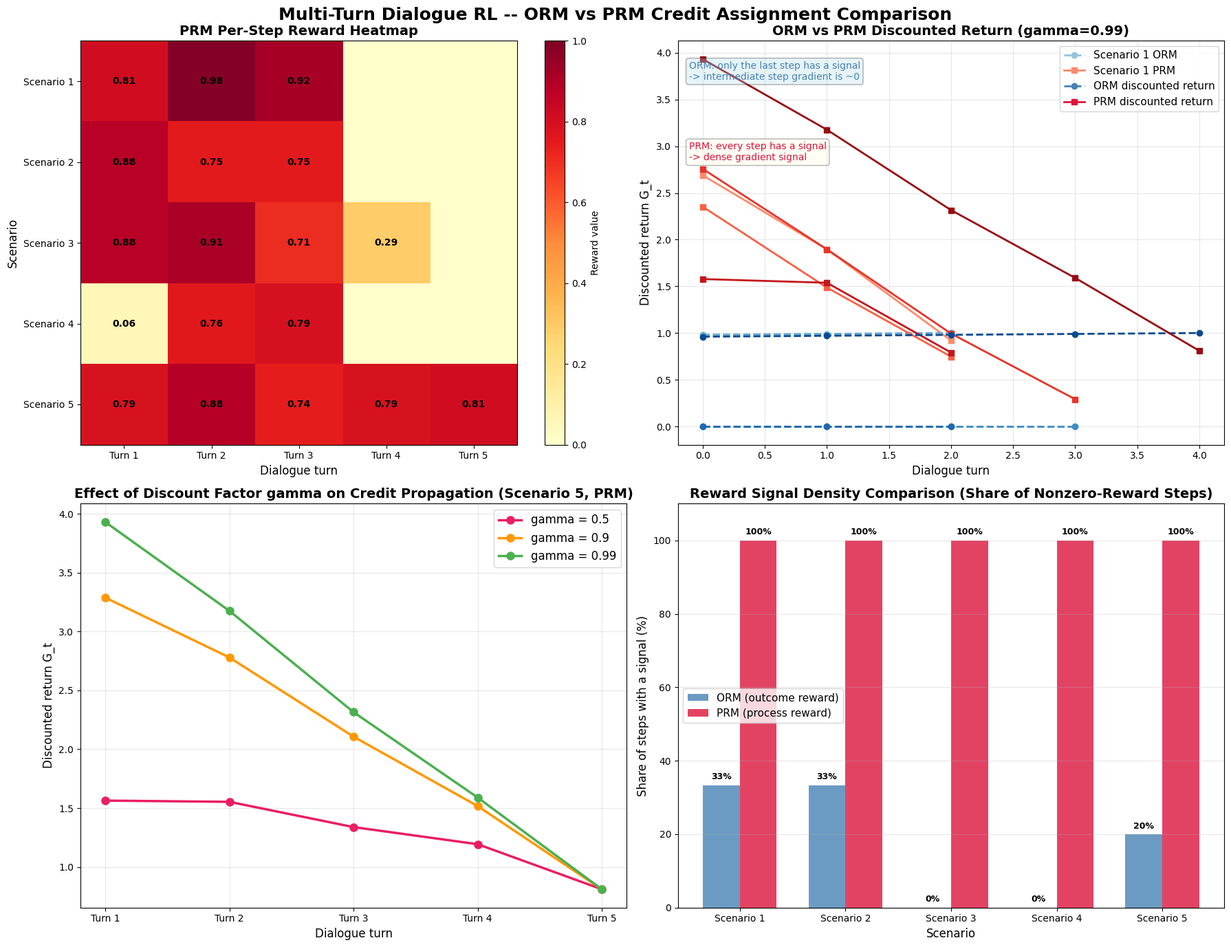

The matplotlib source for this figure:
"""
Chapter 19: Multi-Turn Dialogue RL -- ORM vs. PRM Credit Assignment Comparison
==========================================================

This script simulates a multi-turn tool-calling Agent (3~5 turns per episode),
comparing two reward-assignment strategies:

  1. ORM (Outcome Reward Model):
     Only the final result receives a reward (1.0 or 0.0); intermediate steps get no signal

  2. PRM (Process Reward Model):
     Every step receives a partial reward (0.0~1.0), providing a timely learning signal

Core concepts:
  - Credit assignment problem: how do you attribute the final reward to each individual step?
  - Discounted return: G_t = r_t + gamma * G_{t+1}, where gamma controls how far credit propagates
  - Larger gamma -> credit propagates further back in time; smaller gamma -> only recent steps matter

How to run:
    python multi_turn_rl.py
"""

import os
import numpy as np
import matplotlib.pyplot as plt

# Create the output directory
os.makedirs("output", exist_ok=True)

# Configure a plain sans-serif font stack (English-only labels)
plt.rcParams['font.sans-serif'] = ['DejaVu Sans', 'Arial']
plt.rcParams['axes.unicode_minus'] = False


# ==========================================
# Part 1: Define the simulated tools
# ==========================================
# The Agent can call three tools to complete a user task:
#   - calculator: math calculator
#   - search:      knowledge search
#   - code_executor: code executor
# Each tool returns a simulated result and a correctness score

def tool_calculator(query):
    """
    Simulated calculator tool
    Correctly handles math expressions, occasionally simulates a computation error (for realism)
    """
    # Simple simulation: return a result for common math problems
    if "123 + 456" in query:
        return {"result": "579", "correct": True}
    elif "25 * 4" in query:
        return {"result": "100", "correct": True}
    elif "sqrt(144)" in query or "144" in query:
        return {"result": "12", "correct": True}
    else:
        # Unknown computation, simulate a 70% success rate
        correct = np.random.random() < 0.7
        return {"result": "simulated result", "correct": correct}


def tool_search(query):
    """
    Simulated search tool
    Returns a knowledge retrieval result
    """
    # Simulate search quality
    if "Python" in query or "python" in query:
        return {"result": "Python is a widely used high-level programming language...", "correct": True}
    elif "RL" in query or "reinforcement learning" in query.lower():
        return {"result": "Reinforcement learning is a branch of machine learning...", "correct": True}
    else:
        correct = np.random.random() < 0.7
        return {"result": "found related content...", "correct": correct}


def tool_code_executor(code):
    """
    Simulated code executor
    Executes code and returns the run result
    """
    # Simulate code execution success rate
    if "print" in code or "def " in code:
        return {"result": "code executed successfully", "correct": True}
    elif "import" in code:
        return {"result": "module imported successfully", "correct": True}
    else:
        correct = np.random.random() < 0.6
        return {"result": "simulated execution result", "correct": correct}


# Tool registry: tool name -> (call function, tool description)
TOOLS = {
    "calculator": (tool_calculator, "Math calculator, used for numerical operations"),
    "search": (tool_search, "Knowledge search engine, used for factual lookups"),
    "code_executor": (tool_code_executor, "Code executor, used to run code snippets"),
}


# ==========================================
# Part 2: Simulate multi-turn dialogue scenarios
# ==========================================
# Predefine several multi-turn tasks, each containing 3~5 rounds of tool calls

SCENARIOS = [
    {
        "task": "Compute 123 + 456, then search for Python-related knowledge, then write code to print the result",
        "turns": [
            {"tool": "calculator",  "query": "123 + 456",   "description": "Step 1: call the calculator to perform the addition"},
            {"tool": "search",      "query": "Python programming",  "description": "Step 2: search for Python-related knowledge"},
            {"tool": "code_executor","query": "print(579)",  "description": "Step 3: execute code to print the result"},
        ],
    },
    {
        "task": "Search for reinforcement learning material, compute 25*4, then run a simple program",
        "turns": [
            {"tool": "search",       "query": "intro to reinforcement learning",       "description": "Step 1: search for reinforcement learning material"},
            {"tool": "calculator",   "query": "25 * 4",            "description": "Step 2: compute the multiplication"},
            {"tool": "code_executor","query": "def hello(): pass",  "description": "Step 3: run a simple program"},
        ],
    },
    {
        "task": "Compute a square root, search for algorithm material, execute code, then search for deep learning",
        "turns": [
            {"tool": "calculator",    "query": "sqrt(144)",         "description": "Step 1: compute the square root"},
            {"tool": "search",        "query": "sorting algorithm comparison",       "description": "Step 2: search for algorithm material"},
            {"tool": "code_executor", "query": "import numpy",       "description": "Step 3: import a module"},
            {"tool": "search",        "query": "deep learning frameworks",       "description": "Step 4: search for deep learning material"},
        ],
    },
    {
        "task": "Search for a math formula, run a computation script, verify the result",
        "turns": [
            {"tool": "search",        "query": "Euler formula derivation",       "description": "Step 1: search for the math formula"},
            {"tool": "code_executor", "query": "import math",        "description": "Step 2: run the computation script"},
            {"tool": "calculator",    "query": "pi computation",         "description": "Step 3: numerical computation"},
        ],
    },
    {
        "task": "Search for RL policy gradients, run training code, compute the reward, search for PPO",
        "turns": [
            {"tool": "search",        "query": "RL policy gradients",        "description": "Step 1: search for policy gradients"},
            {"tool": "code_executor", "query": "def train(): pass",   "description": "Step 2: run the training code"},
            {"tool": "calculator",    "query": "compute the cumulative reward",        "description": "Step 3: compute the reward"},
            {"tool": "search",        "query": "PPO algorithm explained",       "description": "Step 4: search for PPO"},
            {"tool": "code_executor", "query": "print('done')",       "description": "Step 5: run the wrap-up code"},
        ],
    },
]


# ==========================================
# Part 3: ORM and PRM reward computation
# ==========================================

def compute_orm_rewards(turns):
    """
    ORM (Outcome Reward Model): only the final result receives a reward

    If the task ultimately succeeds, all steps share a reward of 1.0;
    if the task ultimately fails, all steps receive 0.0.

    It's like an exam that only grades the final answer -- no credit for the process.
    """
    n = len(turns)
    rewards = [0.0] * n  # Initialize: every step's reward is 0

    # Simulate the final outcome: the task succeeds only if every step is correct
    all_correct = all(turn.get("correct", False) for turn in turns)
    final_reward = 1.0 if all_correct else 0.0

    # Only the last step receives a reward
    rewards[-1] = final_reward

    return rewards


def compute_prm_rewards(turns):
    """
    PRM (Process Reward Model): every step receives a partial reward

    Each step is evaluated independently for correctness, receiving a reward between 0.0 and 1.0.
    It's like an exam that grades each question separately -- credit is given for the process too.

    Reward strategy:
    - Correct tool call: base reward + bonus for a sensible tool choice
    - Incorrect tool call: a lower reward
    """
    rewards = []
    for turn in turns:
        correct = turn.get("correct", False)

        if correct:
            # Correct step: higher reward
            # Also factors in whether the tool choice was reasonable
            base_reward = 0.7 + np.random.uniform(0, 0.3)  # 0.7 ~ 1.0
        else:
            # Incorrect step: still gets a small reward (to encourage exploration)
            base_reward = np.random.uniform(0.0, 0.3)  # 0.0 ~ 0.3

        rewards.append(round(base_reward, 3))

    return rewards


def compute_discounted_returns(rewards, gamma=0.99):
    """
    Compute the discounted return: G_t = r_t + gamma * G_{t+1}

    Recurses backward to compute the discounted cumulative return at each step.
    gamma (the discount factor) controls how far credit propagates:
      - gamma close to 1.0: credit propagates further back (far-sighted)
      - gamma close to 0.0: credit only affects the current step (short-sighted)

    Args:
        rewards: list of immediate rewards for each step
        gamma:   discount factor
    Returns:
        returns: list of discounted cumulative returns for each step
    """
    returns = []
    G = 0.0
    for r in reversed(rewards):
        G = r + gamma * G
        returns.insert(0, G)
    return returns


# ==========================================
# Part 4: Run the simulation experiment
# ==========================================

def main():
    print("=" * 70)
    print("  Chapter 19: Multi-Turn Dialogue RL -- ORM vs PRM Credit Assignment Comparison")
    print("=" * 70)

    np.random.seed(42)  # Fix the random seed for reproducibility

    # Store the results for every scenario
    all_orm_rewards = []   # Per-step ORM rewards
    all_prm_rewards = []   # Per-step PRM rewards
    all_orm_returns = {}   # ORM discounted returns (per gamma)
    all_prm_returns = {}   # PRM discounted returns (per gamma)
    gamma_values = [0.5, 0.9, 0.99]  # Test different discount factors

    for gamma in gamma_values:
        all_orm_returns[gamma] = []
        all_prm_returns[gamma] = []

    # Iterate over each scenario and run the simulation
    for idx, scenario in enumerate(SCENARIOS):
        print(f"\n{'─' * 70}")
        print(f"  Scenario {idx + 1}: {scenario['task']}")
        print(f"  {len(scenario['turns'])} tool calls total")
        print(f"{'─' * 70}")

        # Simulate the tool-call result for each step
        turns = scenario["turns"]
        for t, turn in enumerate(turns):
            tool_name = turn["tool"]
            query = turn["query"]

            # Call the corresponding tool
            tool_func, _ = TOOLS[tool_name]
            result = tool_func(query)
            turn["correct"] = result["correct"]

            status = "correct" if result["correct"] else "incorrect"
            print(f"  Turn {t+1}: {turn['description']}")
            print(f"         calling {tool_name}({query}) -> {status}")

        # ---- ORM reward computation ----
        orm_rewards = compute_orm_rewards(turns)
        all_orm_rewards.append(orm_rewards)

        print(f"\n  [ORM rewards] only the final result carries a signal:")
        for t, r in enumerate(orm_rewards):
            bar = "#" * int(r * 20)
            print(f"    turn {t+1} reward: {r:.1f}  {bar}")

        # ---- PRM reward computation ----
        prm_rewards = compute_prm_rewards(turns)
        all_prm_rewards.append(prm_rewards)

        print(f"\n  [PRM rewards] every step carries a learning signal:")
        for t, r in enumerate(prm_rewards):
            bar = "#" * int(r * 20)
            print(f"    turn {t+1} reward: {r:.3f}  {bar}")

        # ---- Discounted return comparison (across multiple gamma values) ----
        for gamma in gamma_values:
            orm_returns = compute_discounted_returns(orm_rewards, gamma=gamma)
            prm_returns = compute_discounted_returns(prm_rewards, gamma=gamma)
            all_orm_returns[gamma].append(orm_returns)
            all_prm_returns[gamma].append(prm_returns)

        # Walk through the discounted-return computation in detail for gamma=0.99
        gamma_demo = 0.99
        orm_ret_demo = compute_discounted_returns(orm_rewards, gamma=gamma_demo)
        prm_ret_demo = compute_discounted_returns(prm_rewards, gamma=gamma_demo)

        print(f"\n  Discounted return computation (gamma = {gamma_demo}):")
        print(f"    {'Turn':<6} {'Immediate reward':<12} {'Discounted return G_t':<16} {'Computation'}")
        print(f"    {'─' * 60}")

        # Step through the ORM discounted returns
        print(f"    [ORM mode]")
        G = 0.0
        for t in reversed(range(len(orm_rewards))):
            old_G = G
            G = orm_rewards[t] + gamma_demo * old_G
            formula = f"G_{t} = {orm_rewards[t]:.1f} + {gamma_demo} * {old_G:.4f} = {G:.4f}"
            print(f"    turn {t+1}  r={orm_rewards[t]:<8.1f}  G={G:<12.4f}  {formula}")

        # Step through the PRM discounted returns
        print(f"    [PRM mode]")
        G = 0.0
        for t in reversed(range(len(prm_rewards))):
            old_G = G
            G = prm_rewards[t] + gamma_demo * old_G
            formula = f"G_{t} = {prm_rewards[t]:.3f} + {gamma_demo} * {old_G:.4f} = {G:.4f}"
            print(f"    turn {t+1}  r={prm_rewards[t]:<8.3f}  G={G:<12.4f}  {formula}")

    # ==========================================
    # Part 5: Comprehensive ORM vs. PRM analysis
    # ==========================================
    print("\n" + "=" * 70)
    print("  Comprehensive ORM vs PRM Analysis")
    print("=" * 70)

    print("\n  [Reward signal density comparison]")
    for idx in range(len(SCENARIOS)):
        n_turns = len(SCENARIOS[idx]["turns"])
        orm_nonzero = sum(1 for r in all_orm_rewards[idx] if r > 0)
        prm_nonzero = sum(1 for r in all_prm_rewards[idx] if r > 0)
        print(f"    Scenario {idx+1} ({n_turns} turns):"
              f" ORM steps with signal = {orm_nonzero}/{n_turns},"
              f" PRM steps with signal = {prm_nonzero}/{n_turns}")

    print(f"\n  Key takeaways:")
    print(f"    - ORM signal is sparse: only the last step has a reward, intermediate steps lack any signal")
    print(f"    - PRM signal is dense: every step has feedback, so learning is more efficient")
    print(f"    - For multi-turn Agents, PRM can significantly speed up policy learning")

    print("\n  [Effect of the discount factor gamma on credit propagation]")
    for gamma in gamma_values:
        print(f"\n    gamma = {gamma}:")
        for idx in range(len(SCENARIOS)):
            orm_ret = all_orm_returns[gamma][idx]
            prm_ret = all_prm_returns[gamma][idx]
            n = len(orm_ret)
            print(f"      Scenario {idx+1} ({n} turns):")
            print(f"        ORM discounted returns: {[f'{v:.4f}' for v in orm_ret]}")
            print(f"        PRM discounted returns: {[f'{v:.4f}' for v in prm_ret]}")

    print(f"\n  Summary of gamma's effect:")
    print(f"    - gamma=0.5: credit decays quickly, only the last few steps feel the final reward")
    print(f"    - gamma=0.9: credit propagates moderately, balancing near-term and long-term signals")
    print(f"    - gamma=0.99: credit propagates far, even early steps receive a meaningful return signal")

    # ==========================================
    # Part 6: Visualization charts
    # ==========================================
    print("\nGenerating visualization charts...")

    fig, axes = plt.subplots(2, 2, figsize=(18, 14))
    fig.suptitle("Multi-Turn Dialogue RL -- ORM vs PRM Credit Assignment Comparison", fontsize=18, fontweight="bold")

    # ---- Subplot 1: turn-level reward heatmap ----
    ax1 = axes[0, 0]

    # Build the heatmap data matrix
    max_turns = max(len(r) for r in all_orm_rewards)
    n_scenarios = len(SCENARIOS)

    heatmap_orm = np.zeros((n_scenarios, max_turns))
    heatmap_prm = np.zeros((n_scenarios, max_turns))

    for i in range(n_scenarios):
        for j in range(len(all_orm_rewards[i])):
            heatmap_orm[i, j] = all_orm_rewards[i][j]
            heatmap_prm[i, j] = all_prm_rewards[i][j]

    # Plot the PRM heatmap (more instructive)
    im = ax1.imshow(heatmap_prm, cmap='YlOrRd', aspect='auto', vmin=0, vmax=1)
    ax1.set_xticks(range(max_turns))
    ax1.set_xticklabels([f"Turn {i+1}" for i in range(max_turns)])
    ax1.set_yticks(range(n_scenarios))
    ax1.set_yticklabels([f"Scenario {i+1}" for i in range(n_scenarios)])
    ax1.set_title("PRM Per-Step Reward Heatmap", fontsize=14, fontweight="bold")
    ax1.set_xlabel("Dialogue turn", fontsize=12)
    ax1.set_ylabel("Scenario", fontsize=12)

    # Annotate the heatmap cells with values
    for i in range(n_scenarios):
        for j in range(len(all_prm_rewards[i])):
            ax1.text(j, i, f"{heatmap_prm[i, j]:.2f}",
                     ha="center", va="center", fontsize=10, fontweight="bold")

    fig.colorbar(im, ax=ax1, label="Reward value")

    # ---- Subplot 2: ORM vs PRM discounted return comparison (gamma=0.99) ----
    ax2 = axes[0, 1]

    gamma_plot = 0.99
    colors_orm = plt.cm.Blues(np.linspace(0.4, 0.9, n_scenarios))
    colors_prm = plt.cm.Reds(np.linspace(0.4, 0.9, n_scenarios))

    for i in range(n_scenarios):
        n = len(all_orm_returns[gamma_plot][i])
        x = np.arange(n)

        # ORM uses a dashed line, PRM uses a solid line
        ax2.plot(x, all_orm_returns[gamma_plot][i],
                 marker="o", linestyle="--", linewidth=2, markersize=6,
                 color=colors_orm[i],
                 label=f"Scenario {i+1} ORM" if i == 0 else None)
        ax2.plot(x, all_prm_returns[gamma_plot][i],
                 marker="s", linestyle="-", linewidth=2, markersize=6,
                 color=colors_prm[i],
                 label=f"Scenario {i+1} PRM" if i == 0 else None)

    # Just draw two representative lines (to avoid a cluttered legend)
    ax2.plot([], [], marker="o", linestyle="--", color="steelblue", linewidth=2, label="ORM discounted return")
    ax2.plot([], [], marker="s", linestyle="-", color="crimson", linewidth=2, label="PRM discounted return")

    ax2.set_title(f"ORM vs PRM Discounted Return (gamma={gamma_plot})", fontsize=14, fontweight="bold")
    ax2.set_xlabel("Dialogue turn", fontsize=12)
    ax2.set_ylabel("Discounted return G_t", fontsize=12)
    ax2.legend(fontsize=11)
    ax2.grid(True, alpha=0.3)

    # Add annotations
    ax2.annotate("ORM: only the last step has a signal\n-> intermediate step gradient is ~0",
                 xy=(0.02, 0.95), xycoords="axes fraction",
                 fontsize=10, color="steelblue", va="top",
                 bbox=dict(boxstyle="round,pad=0.3", facecolor="lightblue", alpha=0.3))
    ax2.annotate("PRM: every step has a signal\n-> dense gradient signal",
                 xy=(0.02, 0.75), xycoords="axes fraction",
                 fontsize=10, color="crimson", va="top",
                 bbox=dict(boxstyle="round,pad=0.3", facecolor="lightyellow", alpha=0.3))

    # ---- Subplot 3: effect of different gamma values on credit propagation (scenario 5, PRM) ----
    ax3 = axes[1, 0]

    # Choose the longest scenario (scenario 5 has 5 turns)
    demo_idx = 4  # scenario 5 (index 4)
    colors_gamma = ["#E91E63", "#FF9800", "#4CAF50"]

    for gi, gamma in enumerate(gamma_values):
        ret = all_prm_returns[gamma][demo_idx]
        x = np.arange(len(ret))
        ax3.plot(x, ret, marker="o", linewidth=2.5, markersize=8,
                 color=colors_gamma[gi], label=f"gamma = {gamma}")

    ax3.set_title("Effect of Discount Factor gamma on Credit Propagation (Scenario 5, PRM)", fontsize=14, fontweight="bold")
    ax3.set_xlabel("Dialogue turn", fontsize=12)
    ax3.set_ylabel("Discounted return G_t", fontsize=12)
    ax3.legend(fontsize=12)
    ax3.grid(True, alpha=0.3)
    ax3.set_xticks(range(len(all_prm_returns[0.99][demo_idx])))
    ax3.set_xticklabels([f"Turn {i+1}" for i in range(len(all_prm_returns[0.99][demo_idx]))])

    # ---- Subplot 4: ORM vs PRM reward signal density bar chart ----
    ax4 = axes[1, 1]

    x_pos = np.arange(n_scenarios)
    bar_width = 0.35

    # Compute the fraction of nonzero-reward steps for each scenario
    orm_density = []
    prm_density = []
    for i in range(n_scenarios):
        n = len(all_orm_rewards[i])
        orm_density.append(sum(1 for r in all_orm_rewards[i] if r > 0) / n * 100)
        prm_density.append(sum(1 for r in all_prm_rewards[i] if r > 0) / n * 100)

    bars1 = ax4.bar(x_pos - bar_width/2, orm_density, bar_width,
                    label='ORM (outcome reward)', color='steelblue', alpha=0.8)
    bars2 = ax4.bar(x_pos + bar_width/2, prm_density, bar_width,
                    label='PRM (process reward)', color='crimson', alpha=0.8)

    ax4.set_title("Reward Signal Density Comparison (Share of Nonzero-Reward Steps)", fontsize=14, fontweight="bold")
    ax4.set_xlabel("Scenario", fontsize=12)
    ax4.set_ylabel("Share of steps with a signal (%)", fontsize=12)
    ax4.set_xticks(x_pos)
    ax4.set_xticklabels([f"Scenario {i+1}" for i in range(n_scenarios)])
    ax4.legend(fontsize=11)
    ax4.grid(True, alpha=0.3, axis='y')
    ax4.set_ylim(0, 110)

    # Annotate the bars with their percentages
    for bar in bars1:
        height = bar.get_height()
        ax4.text(bar.get_x() + bar.get_width()/2., height + 1,
                 f'{height:.0f}%', ha='center', va='bottom', fontsize=9, fontweight="bold")
    for bar in bars2:
        height = bar.get_height()
        ax4.text(bar.get_x() + bar.get_width()/2., height + 1,
                 f'{height:.0f}%', ha='center', va='bottom', fontsize=9, fontweight="bold")

    plt.tight_layout()
    plt.savefig("output/multi_turn_orm_vs_prm.png", dpi=150, bbox_inches="tight")
    print("Chart saved to: output/multi_turn_orm_vs_prm.png")
    plt.show()

    # ==========================================
    # Part 7: Summary
    # ==========================================
    print("\n" + "=" * 70)
    print("  Key Takeaways")
    print("=" * 70)
    print("""
  1. Credit assignment is the core challenge of multi-turn Agent RL
     - An Agent needs multiple rounds of interaction to complete a task
     - How do you attribute the final success/failure to each individual step?

  2. ORM's pros and cons:
     + Simple to implement, only requires labeling the final outcome
     - Sparse signal, intermediate steps "fly blind"
     - Credit propagation relies on the discount factor, which may decay too fast

  3. PRM's pros and cons:
     + Dense signal, every step has a learning signal
     + Can distinguish "good intermediate steps" from "bad intermediate steps"
     - High labeling cost, requires scoring every step
     - The reward model may introduce noise

  4. The role of the discount factor gamma:
     - The larger gamma is, the further credit propagates (long-term rewards are also considered)
     - The smaller gamma is, the faster credit decays (only recent steps matter)
     - For multi-turn dialogue, gamma >= 0.9 is recommended

  5. Practical recommendations:
     - Simple tasks: ORM is sufficient (e.g. single-turn QA)
     - Complex multi-step reasoning: PRM works better (e.g. math proofs, code generation)
     - Hybrid approach: PRM process reward + ORM outcome verification
""")
    print("=" * 70)


if __name__ == "__main__":
    main()
